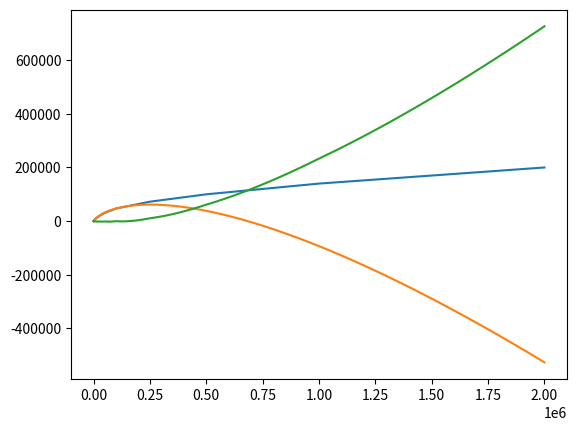

This chart was generated by the following Python code:
#
# 積み上げ式の課金モデル(c8y)をグラフ化する
#
import matplotlib.pyplot as plt
import numpy as np
import math

x = np.arange(0, 2000000)
y = np.arange(0, 2000000)

price = 0

for i in range(2000000):
	y[i] = price
	if i <= 1000:
		price += 1.18
	elif i <= 5000:
		price += 0.99
	elif i <= 10000:
		price += 0.82
	elif i <= 25000:
		price += 0.65
	elif i <= 50000:
		price += 0.48
	elif i <= 100000:
		price += 0.32
	elif i <= 250000:
		price += 0.17
	elif i <= 500000:
		price += 0.11
	elif i <= 1000000:
		price += 0.08
	else:
		price += 0.06

plt.plot(x,y)

xx = x[1:]
z = (3.05 * xx) -0.17*(xx * np.log(xx) - xx)/math.log(2)
plt.plot(xx,z)

plt.show()

# 傾きは x が 2 倍になると a 小さくなる
# 傾きが log2(x) に比例
# dy/dx = b - a log2(x) = b - a log(x)/log(2)
# y = bx - a*(x log(x) - x)/log(2) + C
# a = 0.17 とする

yz = y[1:] - z
plt.plot(xx,yz)
plt.show()
